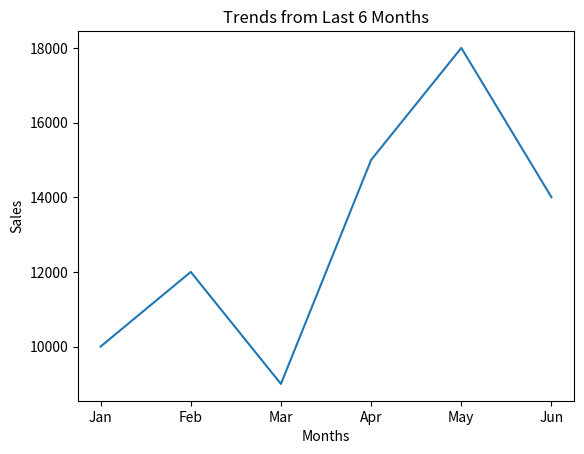

Here is the Python script that generated this plot: (Note: this script raises an exception after producing the figure.)
import pandas as pd
from matplotlib import pyplot as plt

months = ['Jan', 'Feb', 'Mar', 'Apr', 'May', 'Jun']
sales = [10000, 12000, 9000, 15000, 18000, 14000]

plt.xlabel('Months')
plt.ylabel('Sales')
plt.title('Trends from Last 6 Months')
plt.plot(months, sales)



plt.savefig('SumeetS/sample.png')